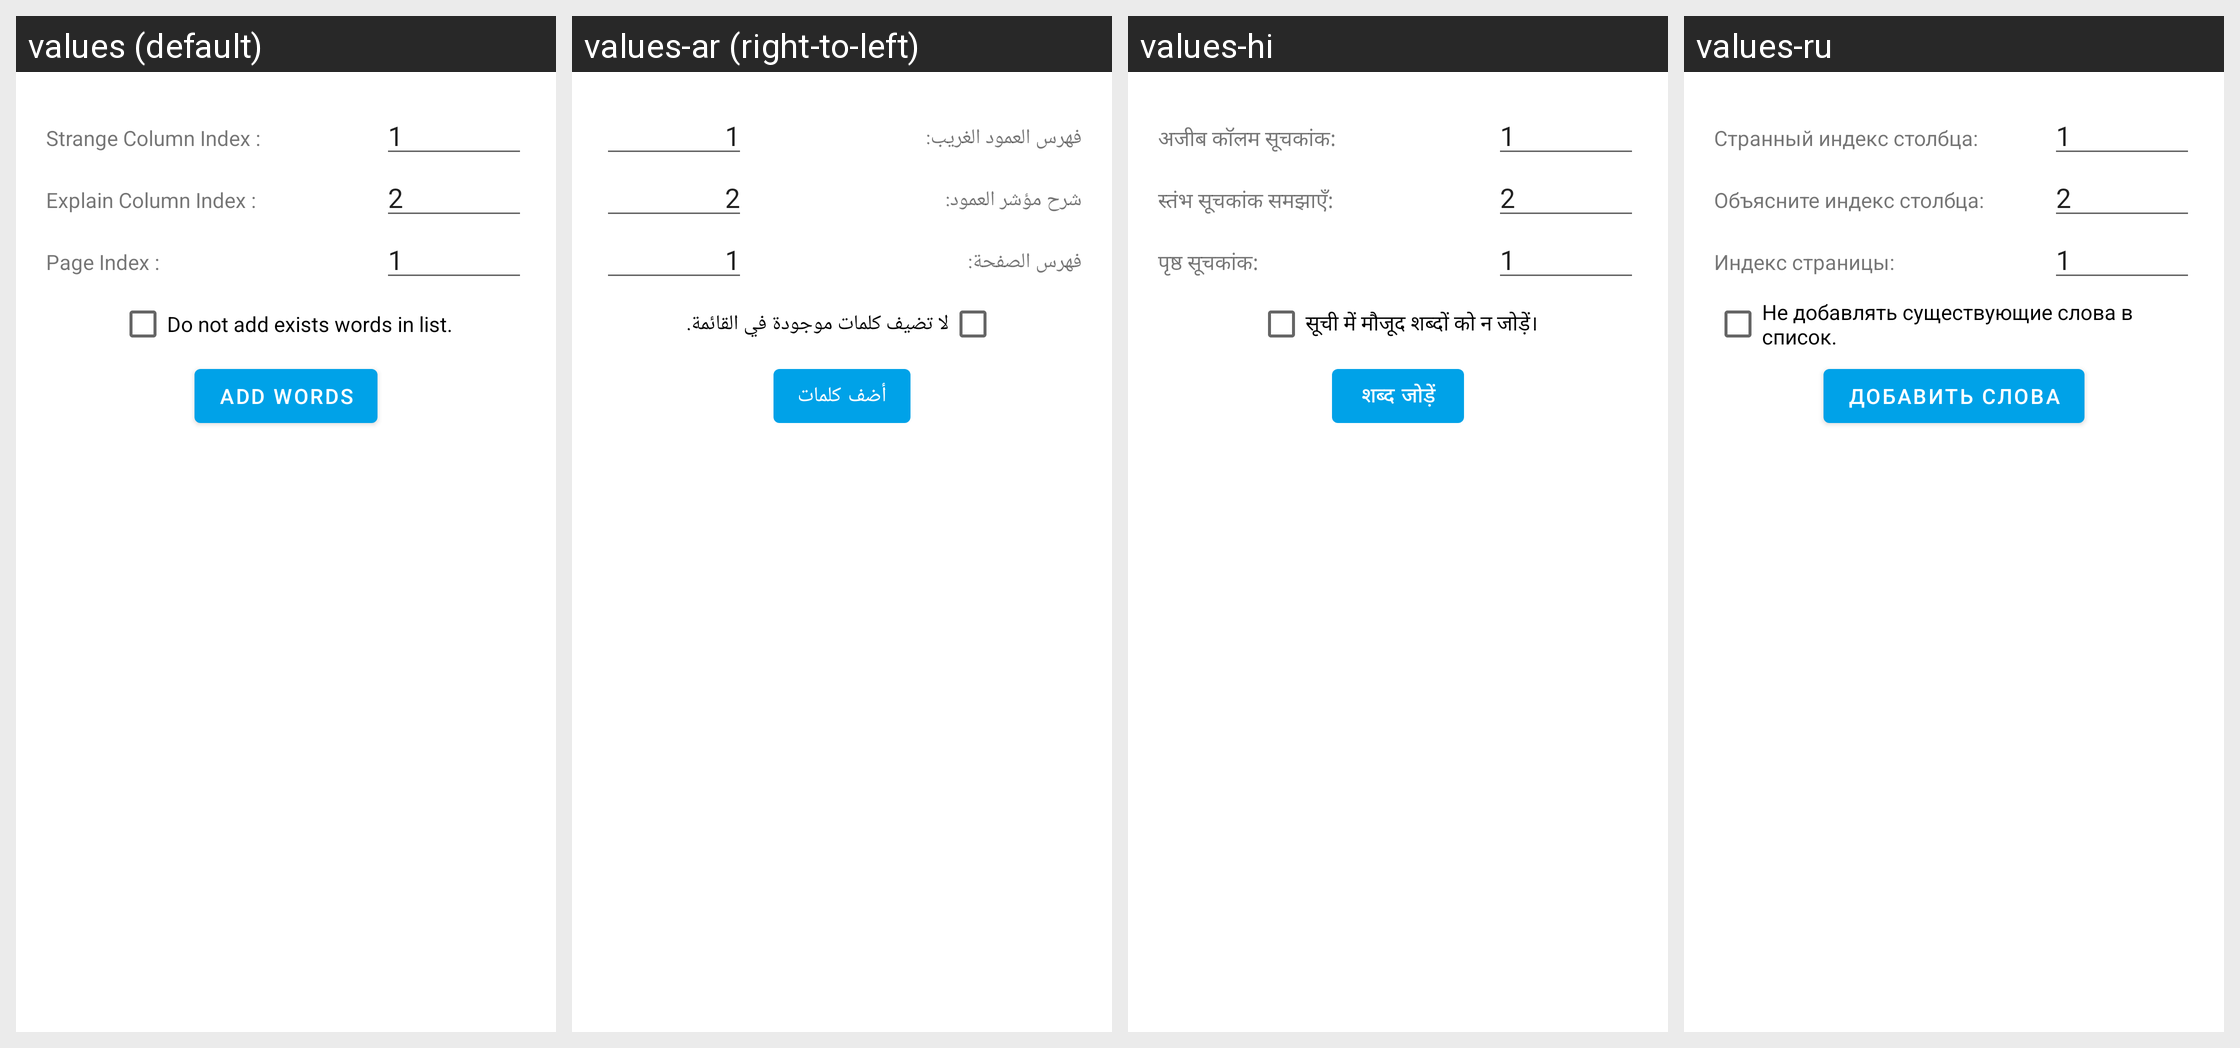

The Android screen above is rendered under several locales of the same app. Produce the string resources it draws, with the default and per-locale values.
Android screen res/layout/dialog_excel_import_second.xml rendered under 4 locales, left to right: values (default), values-ar (right-to-left), values-hi, values-ru. Device: Nexus 5 (rendered at 1080×1920; each locale shown at half size, 540×960, under a caption strip naming it); theme AppTheme.
Other locales in the repository, not shown: values-de, values-en, values-es, values-fr, values-tr-rTR, values-zh.
Strings drawn on this screen, with the default value and each locale's value (text and hints the layout hard-codes, and strings that could not be matched under every locale, appear in the picture but are not listed):

ui_excel_import_select_strange_column
  values: Strange Column Index :
  values-ar: فهرس العمود الغريب:
  values-hi: अजीब कॉलम सूचकांक:
  values-ru: Странный индекс столбца:

ui_excel_import_select_explain_column
  values: Explain Column Index :
  values-ar: شرح مؤشر العمود:
  values-hi: स्तंभ सूचकांक समझाएँ:
  values-ru: Объясните индекс столбца:

ui_excel_import_select_sheet_column
  values: Page Index :
  values-ar: فهرس الصفحة:
  values-hi: पृष्ठ सूचकांक:
  values-ru: Индекс страницы:

ui_excel_import_check_do_not_add_exists_words
  values: Do not add exists words in list.
  values-ar: لا تضيف كلمات موجودة في القائمة.
  values-hi: सूची में मौजूद शब्दों को न जोड़ें।
  values-ru: Не добавлять существующие слова в список.

ui_excel_import_button_add_words
  values: Add Words
  values-ar: أضف كلمات
  values-hi: शब्द जोड़ें
  values-ru: Добавить слова
